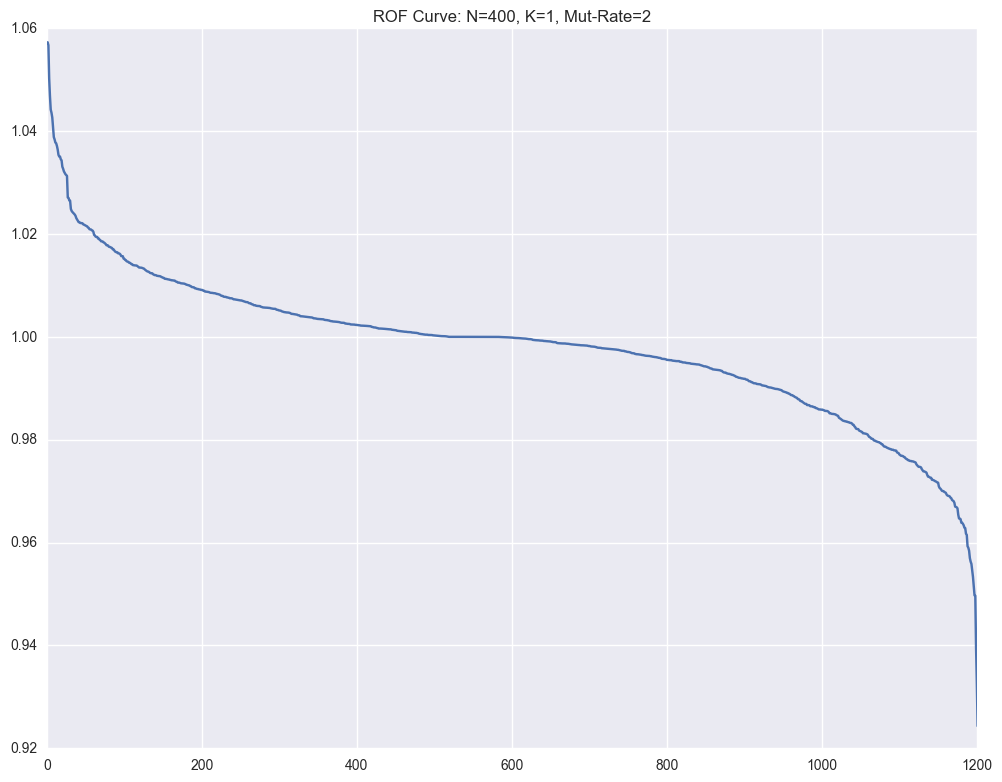

Values plotted in this chart, from the file beside it:
, Fitness, Sequence
322, 1.057, [0, 1, 14, 4, 18, 4, 13, 16, 9, 13, 11, …
1156, 1.057, [0, 1, 14, 4, 18, 4, 13, 16, 9, 13, 11, …
1121, 1.05, [0, 1, 14, 4, 18, 4, 13, 16, 9, 13, 11, …
980, 1.047, [0, 1, 14, 4, 18, 4, 13, 16, 9, 13, 11, …
1191, 1.044, [0, 1, 14, 4, 18, 4, 13, 16, 9, 13, 11, …
1131, 1.044, [0, 1, 14, 4, 18, 4, 13, 16, 9, 13, 11, …
968, 1.043, [0, 1, 14, 4, 3, 4, 13, 16, 9, 13, 11, 3…
277, 1.041, [0, 1, 14, 4, 18, 4, 13, 16, 9, 13, 11, …
1084, 1.039, [0, 1, 14, 4, 18, 4, 13, 16, 9, 13, 11, …
962, 1.038, [0, 1, 14, 4, 18, 4, 13, 16, 9, 13, 11, …
1157, 1.038, [0, 1, 14, 4, 18, 4, 13, 16, 11, 13, 11,…
1049, 1.038, [0, 1, 14, 4, 18, 4, 13, 16, 9, 13, 11, …
729, 1.037, [0, 1, 14, 4, 18, 4, 13, 16, 9, 13, 11, …
789, 1.036, [0, 1, 14, 4, 18, 4, 13, 16, 9, 13, 11, …
1078, 1.035, [0, 1, 14, 4, 18, 4, 13, 16, 9, 13, 11, …
1074, 1.035, [0, 1, 14, 4, 18, 4, 13, 16, 9, 13, 11, …
1042, 1.035, [0, 1, 14, 4, 18, 4, 13, 16, 9, 13, 11, …
1018, 1.035, [0, 1, 14, 4, 18, 4, 13, 16, 9, 13, 11, …
1171, 1.034, [0, 1, 14, 4, 18, 4, 13, 16, 9, 13, 11, …
1093, 1.033, [0, 1, 14, 4, 18, 4, 13, 15, 9, 13, 11, …
1092, 1.033, [0, 1, 14, 4, 18, 4, 13, 16, 9, 13, 11, …
1096, 1.032, [0, 1, 14, 4, 18, 4, 13, 16, 9, 13, 11, …
790, 1.032, [0, 1, 14, 4, 18, 4, 13, 16, 9, 13, 11, …
1174, 1.032, [0, 1, 14, 4, 18, 4, 13, 16, 9, 13, 11, …
757, 1.031, [0, 1, 14, 4, 18, 4, 13, 16, 9, 13, 11, …
489, 1.031, [0, 1, 14, 4, 18, 4, 13, 16, 9, 13, 11, …
833, 1.027, [0, 1, 14, 4, 18, 4, 15, 16, 9, 13, 11, …
546, 1.027, [0, 1, 14, 4, 18, 4, 13, 16, 9, 13, 11, …
1063, 1.027, [0, 1, 14, 4, 18, 4, 13, 16, 9, 13, 11, …
903, 1.026, [0, 1, 14, 4, 18, 4, 13, 16, 9, 13, 11, …
1052, 1.025, [0, 1, 14, 4, 18, 4, 13, 16, 9, 13, 11, …
1112, 1.024, [0, 1, 8, 4, 18, 4, 13, 8, 9, 13, 11, 3,…
846, 1.024, [0, 1, 14, 4, 18, 4, 13, 16, 9, 13, 11, …
1036, 1.024, [0, 1, 14, 4, 18, 4, 13, 16, 9, 13, 11, …
768, 1.024, [0, 1, 14, 4, 18, 4, 13, 16, 9, 13, 11, …
389, 1.024, [0, 1, 14, 4, 18, 4, 13, 16, 9, 13, 11, …
1004, 1.024, [0, 1, 14, 4, 18, 4, 13, 16, 9, 13, 11, …
792, 1.023, [0, 1, 14, 4, 18, 4, 13, 16, 9, 13, 11, …
797, 1.023, [0, 1, 14, 4, 18, 4, 13, 16, 9, 13, 11, …
521, 1.023, [0, 1, 14, 4, 18, 4, 13, 16, 9, 13, 11, …
989, 1.022, [0, 1, 14, 4, 18, 4, 13, 16, 9, 13, 11, …
928, 1.022, [0, 1, 14, 4, 18, 4, 13, 16, 9, 13, 11, …
206, 1.022, [0, 1, 14, 4, 18, 4, 13, 16, 9, 13, 11, …
651, 1.022, [0, 1, 18, 4, 18, 4, 13, 16, 9, 13, 11, …
406, 1.022, [0, 1, 14, 4, 18, 4, 13, 16, 9, 13, 11, …
317, 1.022, [0, 3, 14, 4, 18, 4, 13, 16, 9, 13, 11, …
951, 1.022, [0, 1, 14, 4, 18, 4, 13, 16, 9, 13, 11, …
275, 1.022, [0, 1, 14, 4, 18, 4, 13, 16, 9, 13, 11, …
879, 1.022, [0, 1, 14, 4, 18, 4, 13, 16, 9, 13, 11, …
624, 1.022, [0, 1, 14, 4, 18, 4, 13, 16, 9, 13, 11, …
947, 1.022, [0, 1, 14, 4, 18, 4, 13, 16, 9, 13, 11, …
966, 1.021, [0, 1, 14, 4, 18, 4, 13, 16, 9, 13, 11, …
501, 1.021, [0, 1, 14, 4, 18, 4, 13, 16, 9, 13, 11, …
1024, 1.021, [0, 10, 14, 4, 18, 4, 13, 16, 9, 13, 11,…
1081, 1.021, [0, 1, 14, 4, 18, 4, 13, 16, 9, 13, 11, …
315, 1.021, [0, 1, 14, 4, 18, 4, 13, 16, 9, 13, 11, …
1138, 1.021, [0, 1, 14, 4, 18, 4, 13, 16, 9, 13, 11, …
1082, 1.021, [0, 1, 14, 4, 18, 4, 13, 16, 9, 13, 11, …
736, 1.021, [0, 1, 14, 4, 18, 4, 13, 16, 9, 13, 11, …
640, 1.02, [0, 1, 14, 4, 18, 4, 13, 16, 9, 13, 11, …
... 1,141 more rows
